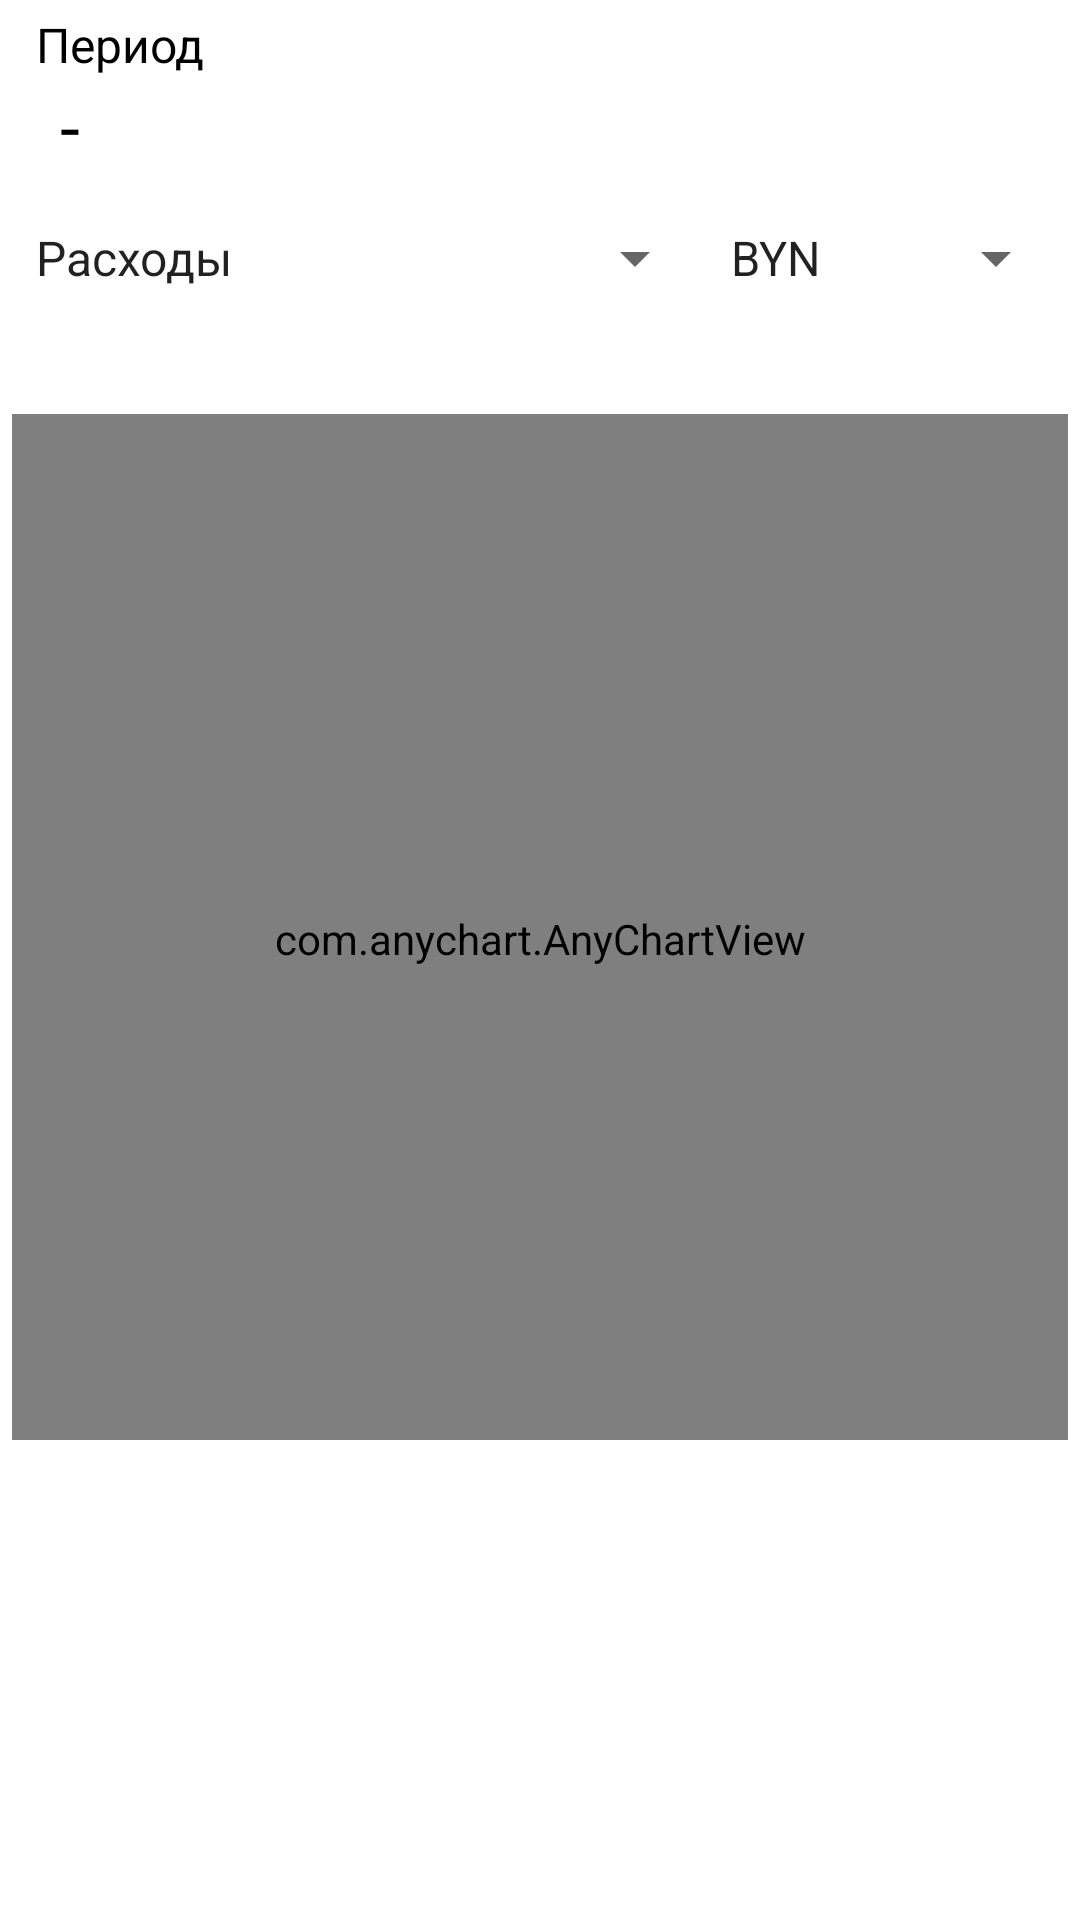

Android layout source for this screen:
<!-- AndroidManifest.xml: application theme Theme.BudgetPlanner -->
<!-- res/layout/fragment_statistics.xml -->
<?xml version="1.0" encoding="utf-8"?>
<FrameLayout xmlns:android="http://schemas.android.com/apk/res/android"
    xmlns:tools="http://schemas.android.com/tools"
    android:layout_width="match_parent"
    android:layout_height="match_parent"
    tools:context=".fragments.StatisticsFragment"
    android:padding="4dp"
    >
    <LinearLayout
        android:layout_width="match_parent"
        android:layout_height="wrap_content"
        android:orientation="vertical">
        <LinearLayout
            android:layout_width="match_parent"
            android:layout_height="wrap_content"
            android:orientation="vertical"
            >
            <TextView
                android:layout_width="wrap_content"
                android:layout_height="wrap_content"
                android:text="@string/period"
                android:textColor="@color/black"
                android:layout_marginStart="8dp"
                android:textSize="16sp"
                />
            <LinearLayout
                android:layout_width="match_parent"
                android:layout_height="wrap_content"
                android:orientation="horizontal">
                <TextView
                    android:layout_width="wrap_content"
                    android:layout_height="wrap_content"
                    android:textSize="24sp"
                    android:clickable="true"
                    android:textColor="@color/black"
                    android:id="@+id/start_date"
                    android:layout_marginStart="8dp"
                    android:focusable="true" />
                <TextView
                    android:layout_width="wrap_content"
                    android:layout_height="wrap_content"
                    android:layout_marginLeft="8dp"
                    android:layout_marginRight="8dp"
                    android:text="@string/period_sign"
                    android:textSize="24sp"
                    android:textColor="@color/black"
                    />
                <TextView
                    android:layout_width="wrap_content"
                    android:layout_height="wrap_content"
                    android:textSize="24sp"
                    android:clickable="true"
                    android:textColor="@color/black"
                    android:id="@+id/end_date"
                    android:focusable="true" />
            </LinearLayout>
        </LinearLayout>
        <LinearLayout
            android:layout_width="match_parent"
            android:layout_height="wrap_content"
            android:orientation="horizontal"
            android:layout_marginTop="4dp"
            android:layout_weight="10">
            <androidx.appcompat.widget.AppCompatSpinner
                android:layout_width="wrap_content"
                android:layout_height="48dp"
                android:entries="@array/transaction_types"
                android:id="@+id/transaction_types"
                android:layout_weight="8"
                />
            <androidx.appcompat.widget.AppCompatSpinner
                android:layout_width="wrap_content"
                android:layout_height="48dp"
                android:entries="@array/currency_list"
                android:id="@+id/currency_types"
                android:layout_weight="2"
                />
        </LinearLayout>

            <LinearLayout
                android:layout_width="match_parent"
                android:layout_height="wrap_content"
                android:layout_marginTop="4dp"
                android:id="@+id/any_chart_layout">
                <com.anychart.AnyChartView
                    android:id="@+id/any_chart_view"
                    android:layout_width="match_parent"
                    android:layout_height="350dp"
                    android:layout_marginTop="16dp"
                    android:layout_gravity="center">
                </com.anychart.AnyChartView>
            </LinearLayout>
</LinearLayout>
</FrameLayout>
<!-- resources referenced by this layout -->
<resources>
  <string-array name="currency_list">
          <item>BYN</item>
          <item>USD</item>
          <item>EUR</item>
          <item>RUB</item>
      </string-array>
  <string-array name="transaction_types">
          <item>Расходы</item>
          <item>Доходы</item>
      </string-array>
  <color name="black">#FF000000</color>
  <string name="period">Период</string>
  <string name="period_sign">-</string>
  <style name="Theme.BudgetPlanner" parent="Theme.MaterialComponents.DayNight.DarkActionBar">
          
          <item name="colorPrimary">#002CC8</item>
          <item name="colorPrimaryVariant">#010888</item>
          <item name="colorOnPrimary">@color/white</item>
          
          <item name="colorSecondary">@color/teal_200</item>
          <item name="colorSecondaryVariant">@color/teal_700</item>
          <item name="colorOnSecondary">@color/black</item>
          
          <item name="android:statusBarColor" tools:targetApi="l">?attr/colorPrimaryVariant</item>
          
      </style>
  <color name="white">#FFFFFFFF</color>
  <color name="teal_200">#FF03DAC5</color>
  <color name="teal_700">#FF018786</color>
</resources>
